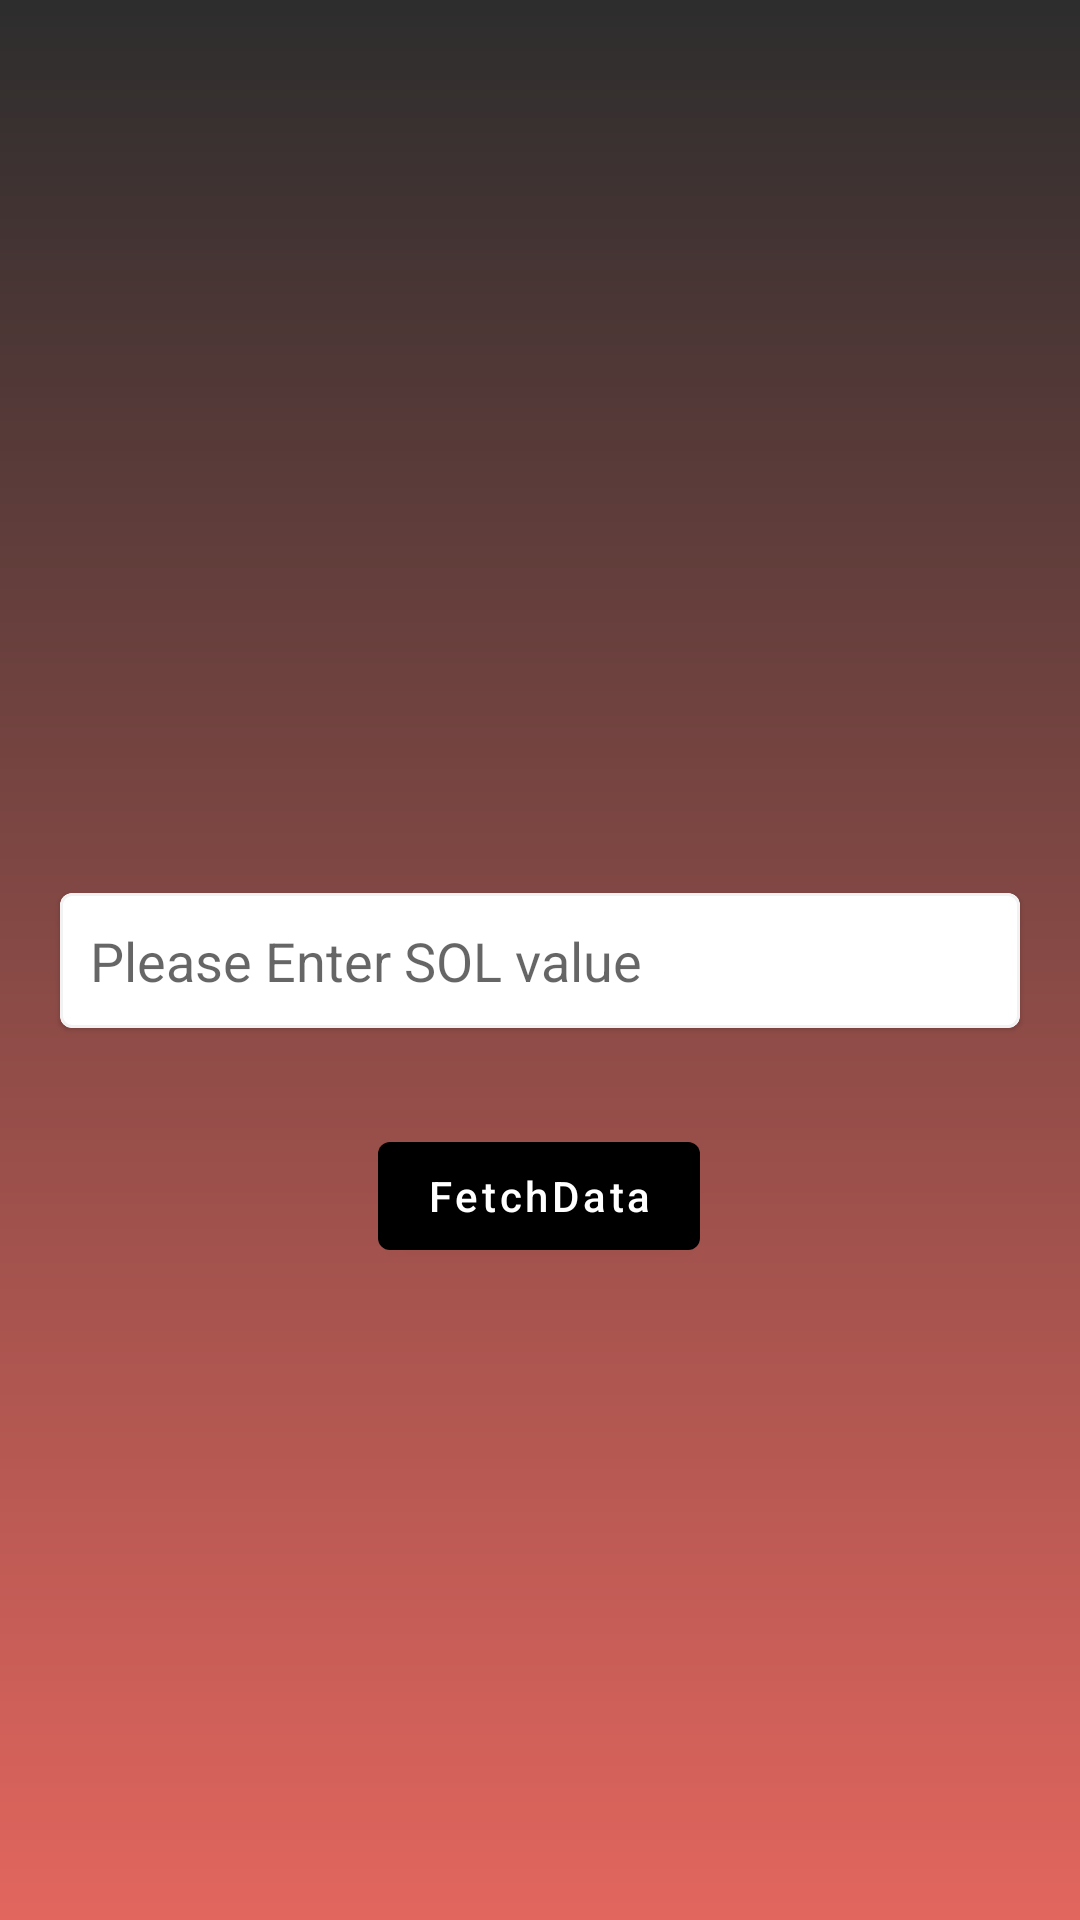

This screen was rendered from an Android layout file. Write that file and the resources it references.
<!-- AndroidManifest.xml: application theme Theme.UnOrgAssingment -->
<!-- res/layout/activity_common_view.xml -->
<?xml version="1.0" encoding="utf-8"?>
<layout xmlns:android="http://schemas.android.com/apk/res/android"
    xmlns:app="http://schemas.android.com/apk/res-auto"
    xmlns:tools="http://schemas.android.com/tools">

    <data>

    </data>

    <androidx.constraintlayout.widget.ConstraintLayout
        android:layout_width="match_parent"
        android:layout_height="match_parent"
        android:background="@drawable/check"
        tools:context=".view.CommonView">

        <com.google.android.material.card.MaterialCardView
            android:id="@+id/materialCardView2"
            android:layout_width="match_parent"
            android:layout_height="45dp"
            android:layout_margin="20dp"
            app:layout_constraintBottom_toBottomOf="parent"
            app:layout_constraintTop_toTopOf="parent"
            app:strokeColor="#F2F2F2"
            app:strokeWidth="1dp"
            tools:layout_editor_absoluteX="20dp">

            <LinearLayout
                android:layout_width="match_parent"
                android:layout_height="match_parent"
                android:orientation="vertical">

                <EditText
                    android:id="@+id/edt1"
                    android:inputType="number"
                    android:maxLength="6"
                    android:paddingStart="10dp"
                    android:textColor="@color/black"
                    android:layout_width="match_parent"
                    android:layout_height="match_parent"
                    android:hint="@string/hint"
                    android:background="@android:color/transparent"></EditText>


            </LinearLayout>


        </com.google.android.material.card.MaterialCardView>

        <com.google.android.material.button.MaterialButton
            android:id="@+id/fetch"
            android:layout_width="wrap_content"
            android:layout_height="wrap_content"
            android:layout_marginTop="32dp"
            android:text="@string/data"
            android:textAllCaps="false"
            app:layout_constraintEnd_toEndOf="@+id/materialCardView2"
            app:layout_constraintHorizontal_bias="0.498"
            app:layout_constraintStart_toStartOf="@+id/materialCardView2"
            app:layout_constraintTop_toBottomOf="@+id/materialCardView2" />


        <ProgressBar
            android:id="@+id/pBar"
            android:layout_width="wrap_content"
            android:layout_height="wrap_content"
            android:theme="@style/WhiteAccent"
            android:visibility="gone"
            app:layout_constraintBottom_toBottomOf="parent"
            app:layout_constraintEnd_toEndOf="parent"
            app:layout_constraintHorizontal_bias="0.498"
            app:layout_constraintStart_toStartOf="parent"
            app:layout_constraintTop_toBottomOf="@+id/fetch"
            app:layout_constraintVertical_bias="0.093" />
    </androidx.constraintlayout.widget.ConstraintLayout>
</layout>
<!-- resources referenced by this layout -->
<resources>
  <color name="black">#FF000000</color>
  <!-- drawable check (drawable) -->
  <?xml version="1.0" encoding="utf-8"?>
  <shape xmlns:android="http://schemas.android.com/apk/res/android"
      android:shape="rectangle">
      <gradient
          android:startColor="#2d2d2d"
          android:endColor="#e2665e"
          android:angle="-270" />
  </shape>
  <string name="data">FetchData</string>
  <string name="hint">Please Enter SOL value</string>
  <style name="WhiteAccent">
          <item name="colorAccent">@color/purple_500</item> 
      </style>
  <style name="Theme.UnOrgAssingment" parent="Theme.MaterialComponents.DayNight.NoActionBar">
          
          <item name="colorPrimary">@color/black</item>
          <item name="colorPrimaryVariant">@color/black</item>
          <item name="colorOnPrimary">@color/white</item>
          
          <item name="colorSecondary">@color/teal_200</item>
          <item name="colorSecondaryVariant">@color/teal_700</item>
          <item name="colorOnSecondary">@color/black</item>
          
          <item name="android:statusBarColor">?attr/colorPrimaryVariant</item>
          
      </style>
  <color name="purple_500">#a0825f</color>
  <color name="white">#FFFFFFFF</color>
  <color name="teal_200">#FF03DAC5</color>
  <color name="teal_700">#FF018786</color>
</resources>
